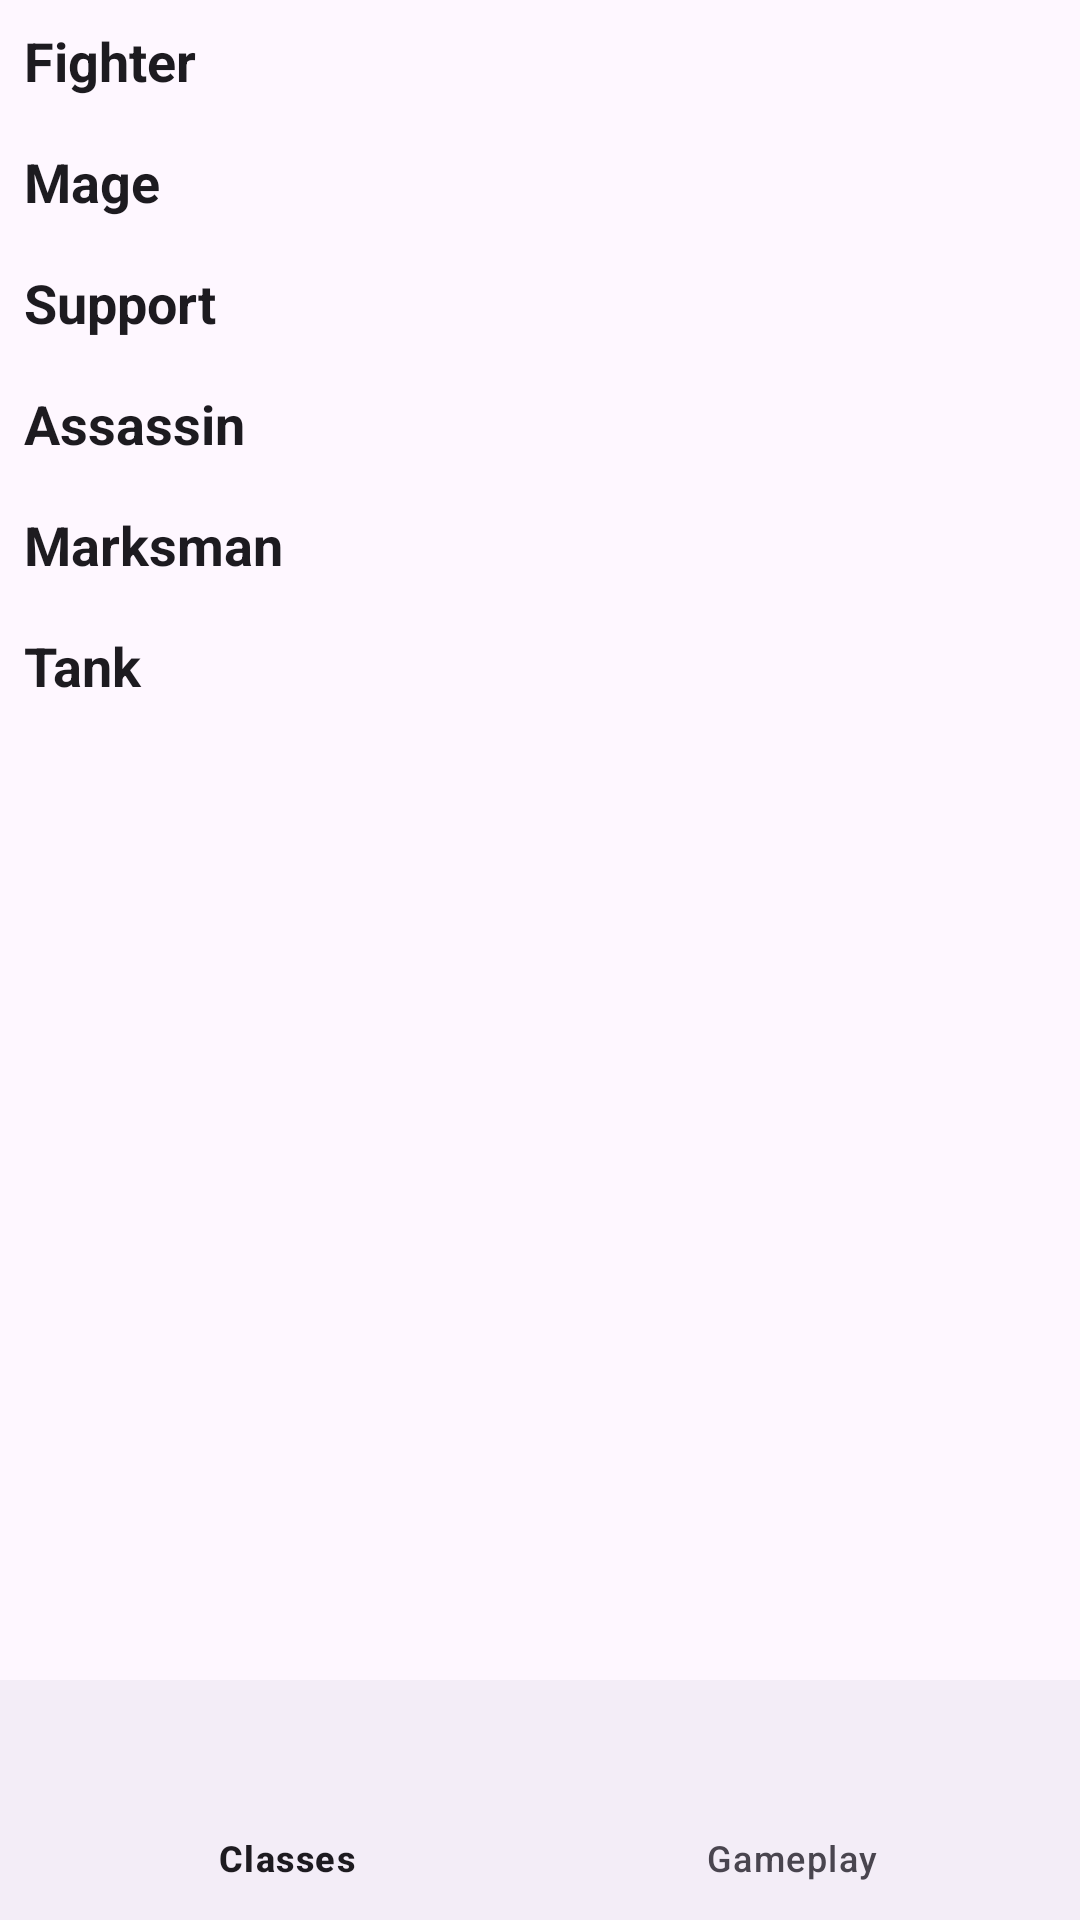

Write the Android layout XML for this screen, with the resource values it uses.
<!-- AndroidManifest.xml: application theme Theme.LeagueGuessr -->
<!-- res/layout/activity_champions.xml -->
<?xml version="1.0" encoding="utf-8"?>
<LinearLayout xmlns:android="http://schemas.android.com/apk/res/android"
    xmlns:app="http://schemas.android.com/apk/res-auto"
    xmlns:tools="http://schemas.android.com/tools"
    android:layout_width="match_parent"
    android:layout_height="match_parent"
    android:orientation="vertical"
    tools:context=".ChampionsActivity">

    <ScrollView
        android:layout_width="match_parent"
        android:layout_height="0dp"
        android:layout_weight="1">

        <LinearLayout
            android:id="@+id/container"
            android:layout_width="match_parent"
            android:layout_height="wrap_content"
            android:orientation="vertical"
            android:padding="8dp">

            
            <EditText
                android:id="@+id/editText_class1"
                android:layout_width="match_parent"
                android:layout_height="wrap_content"
                android:text="Fighter"
                android:textSize="18sp"
                android:textStyle="bold"
                android:background="@android:color/transparent"
                android:focusable="false" />

            <androidx.recyclerview.widget.RecyclerView
                android:id="@+id/rv_class1"
                android:layout_width="match_parent"
                android:layout_height="wrap_content"
                android:layout_marginBottom="16dp" />

            
            <EditText
                android:id="@+id/editText_class2"
                android:layout_width="match_parent"
                android:layout_height="wrap_content"
                android:text="Mage"
                android:textSize="18sp"
                android:textStyle="bold"
                android:background="@android:color/transparent"
                android:focusable="false" />

            <androidx.recyclerview.widget.RecyclerView
                android:id="@+id/rv_class2"
                android:layout_width="match_parent"
                android:layout_height="wrap_content"
                android:layout_marginBottom="16dp" />

            
            <EditText
                android:id="@+id/editText_class3"
                android:layout_width="match_parent"
                android:layout_height="wrap_content"
                android:text="Support"
                android:textSize="18sp"
                android:textStyle="bold"
                android:background="@android:color/transparent"
                android:focusable="false" />

            <androidx.recyclerview.widget.RecyclerView
                android:id="@+id/rv_class3"
                android:layout_width="match_parent"
                android:layout_height="wrap_content"
                android:layout_marginBottom="16dp" />

            
            <EditText
                android:id="@+id/editText_class4"
                android:layout_width="match_parent"
                android:layout_height="wrap_content"
                android:text="Assassin"
                android:textSize="18sp"
                android:textStyle="bold"
                android:background="@android:color/transparent"
                android:focusable="false" />

            <androidx.recyclerview.widget.RecyclerView
                android:id="@+id/rv_class4"
                android:layout_width="match_parent"
                android:layout_height="wrap_content"
                android:layout_marginBottom="16dp" />

            
            <EditText
                android:id="@+id/editText_class5"
                android:layout_width="match_parent"
                android:layout_height="wrap_content"
                android:text="Marksman"
                android:textSize="18sp"
                android:textStyle="bold"
                android:background="@android:color/transparent"
                android:focusable="false" />

            <androidx.recyclerview.widget.RecyclerView
                android:id="@+id/rv_class5"
                android:layout_width="match_parent"
                android:layout_height="wrap_content"
                android:layout_marginBottom="16dp" />

            
            <EditText
                android:id="@+id/editText_class6"
                android:layout_width="match_parent"
                android:layout_height="wrap_content"
                android:text="Tank"
                android:textSize="18sp"
                android:textStyle="bold"
                android:background="@android:color/transparent"
                android:focusable="false" />

            <androidx.recyclerview.widget.RecyclerView
                android:id="@+id/rv_class6"
                android:layout_width="match_parent"
                android:layout_height="wrap_content"
                android:layout_marginBottom="16dp" />

        </LinearLayout>
    </ScrollView>

    <com.google.android.material.bottomnavigation.BottomNavigationView
        android:id="@+id/bottom_navigation"
        android:layout_width="match_parent"
        android:layout_height="wrap_content"
        app:menu="@menu/bottom_navigation_menu" />

</LinearLayout>
<!-- resources referenced by this layout -->
<resources>
  <style name="Theme.LeagueGuessr" parent="Base.Theme.LeagueGuessr" />
  <style name="Base.Theme.LeagueGuessr" parent="Theme.Material3.DayNight.NoActionBar">
          
          
      </style>
</resources>
